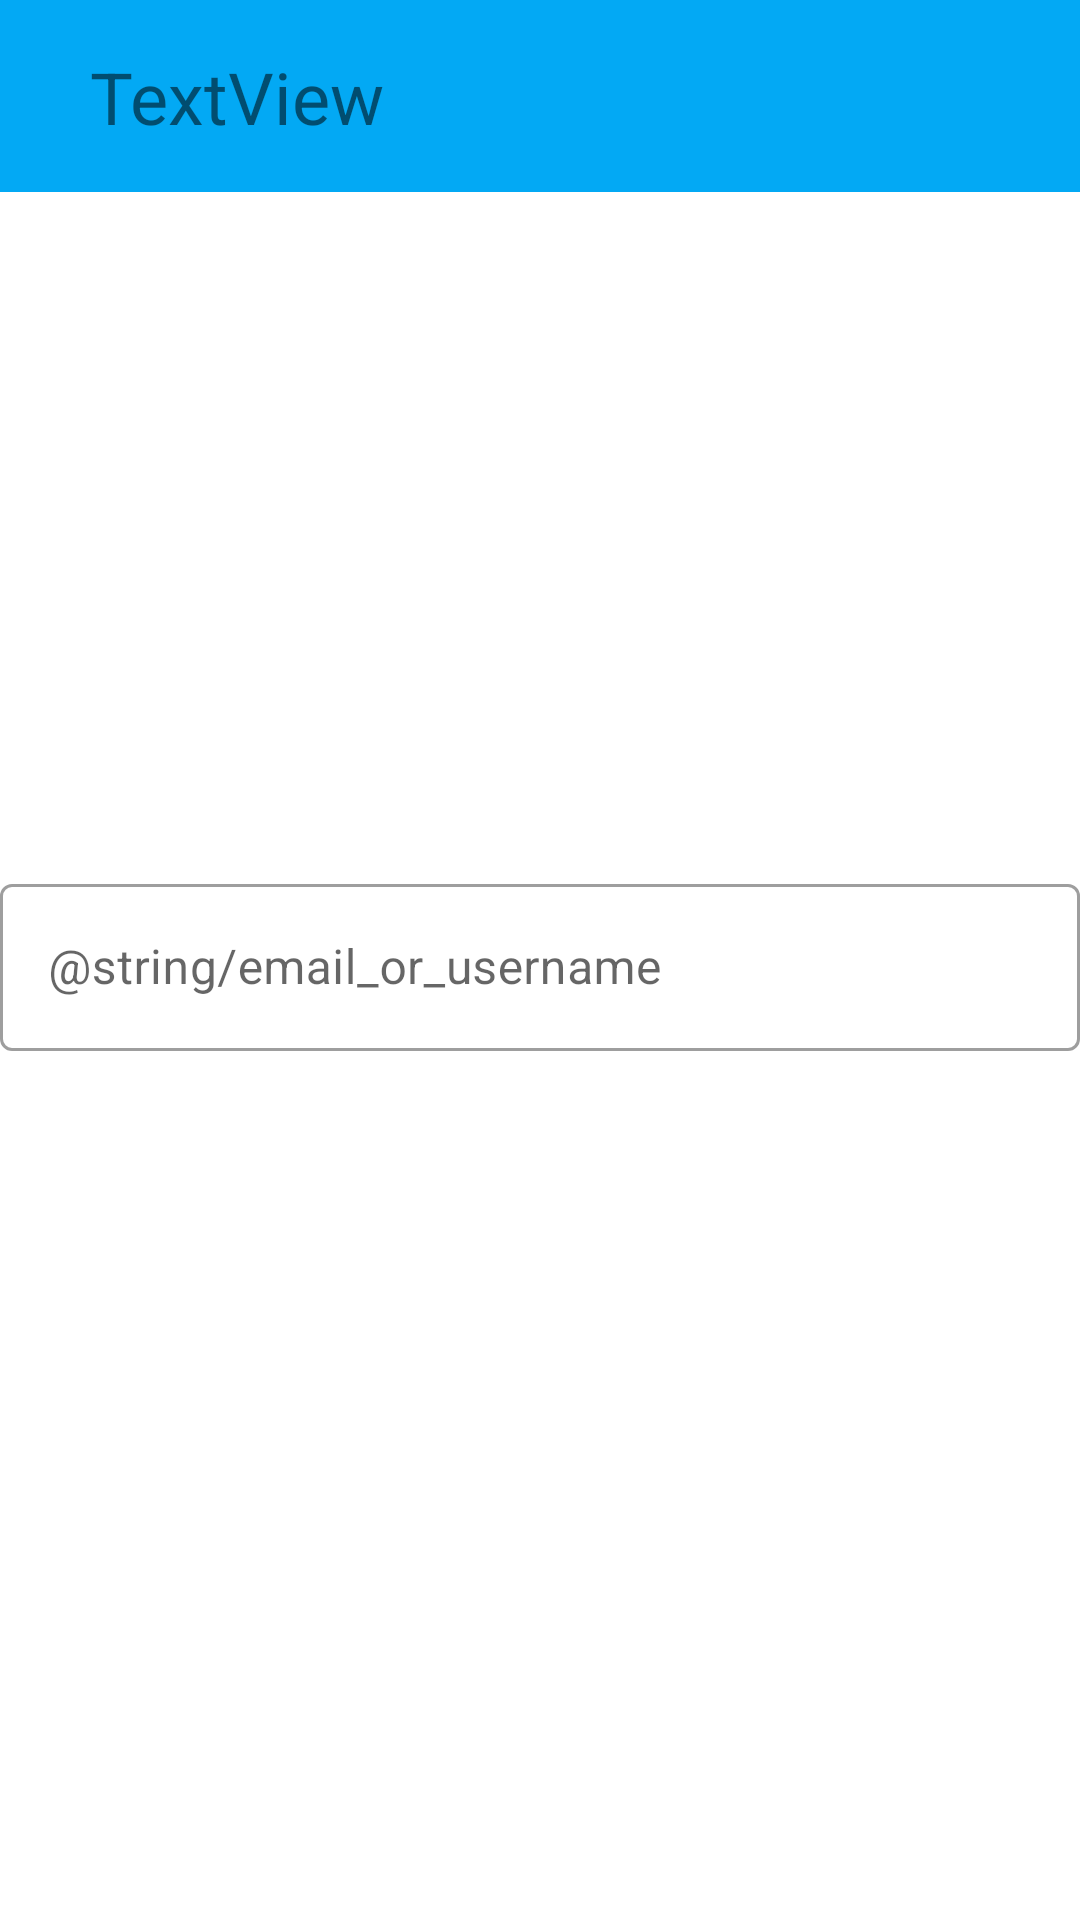

Android layout source for this screen:
<!-- AndroidManifest.xml: application theme Theme.Promesse -->
<!-- res/layout/activity_setting.xml -->
<?xml version="1.0" encoding="utf-8"?>
<androidx.constraintlayout.widget.ConstraintLayout
    xmlns:android="http://schemas.android.com/apk/res/android"
    xmlns:app="http://schemas.android.com/apk/res-auto"
    xmlns:tools="http://schemas.android.com/tools"
    android:layout_width="match_parent"
    android:layout_height="match_parent">

    <RelativeLayout
        android:id="@+id/relativeLayout"
        android:layout_width="match_parent"
        android:layout_height="64dp"
        android:background="@color/blue_200"
        app:layout_constraintEnd_toEndOf="parent"
        app:layout_constraintStart_toStartOf="parent"
        app:layout_constraintTop_toTopOf="parent">

    </RelativeLayout>

    <TextView
        android:id="@+id/textView2"
        android:layout_width="wrap_content"
        android:layout_height="wrap_content"
        android:layout_marginLeft="30dp"
        android:text="TextView"
        android:textSize="24sp"
        app:layout_constraintBottom_toBottomOf="@+id/relativeLayout"
        app:layout_constraintStart_toStartOf="parent"
        app:layout_constraintTop_toTopOf="parent"
        tools:text="@string/parameters" />

    <LinearLayout
        android:layout_width="match_parent"
        android:layout_height="match_parent"
        android:gravity="center"
        android:orientation="vertical">

        <com.google.android.material.textfield.TextInputLayout
            android:id="@+id/email"
            style="@style/Widget.MaterialComponents.TextInputLayout.OutlinedBox"
            android:layout_width="match_parent"
            android:layout_height="wrap_content">

            <com.google.android.material.textfield.TextInputEditText
                android:id="@+id/editTextEmail"
                android:layout_width="match_parent"
                android:layout_height="wrap_content"
                android:hint="@string/email_or_username"
                android:inputType="textEmailAddress"
                android:textColorHint="@color/colorAccent" />

        </com.google.android.material.textfield.TextInputLayout>
    </LinearLayout>

</androidx.constraintlayout.widget.ConstraintLayout>
<!-- resources referenced by this layout -->
<resources>
  <color name="blue_200">#FF03A9F4</color>
  <string name="email_or_username">Email / Pseudonyme</string>
  <string name="parameters">Paramètres</string>
  <style name="Theme.Promesse" parent="Theme.MaterialComponents.DayNight.NoActionBar">
          
          <item name="colorPrimary">@color/blue_200</item>
          <item name="colorPrimaryVariant">@color/textColorPromise</item>
          <item name="colorOnPrimary">@color/white</item>
          
          <item name="colorSecondary">@color/teal_200</item>
          <item name="colorSecondaryVariant">@color/teal_700</item>
          <item name="colorOnSecondary">@color/black</item>
          <item name="background">@color/background</item>
          
          <item name="android:statusBarColor" tools:targetApi="l">?attr/colorPrimaryVariant</item>
          
      </style>
  <color name="white">#FFFFFFFF</color>
  <color name="teal_200">#FF03DAC5</color>
  <color name="teal_700">#FF018786</color>
  <color name="black">#FF000000</color>
  <color name="background">#0d0d0d</color>
  <!-- not gathered from this repository: default colours our renderer supplied (Android Studio template values) -->
  <color name="colorAccent">#FF03DAC5</color>
</resources>
